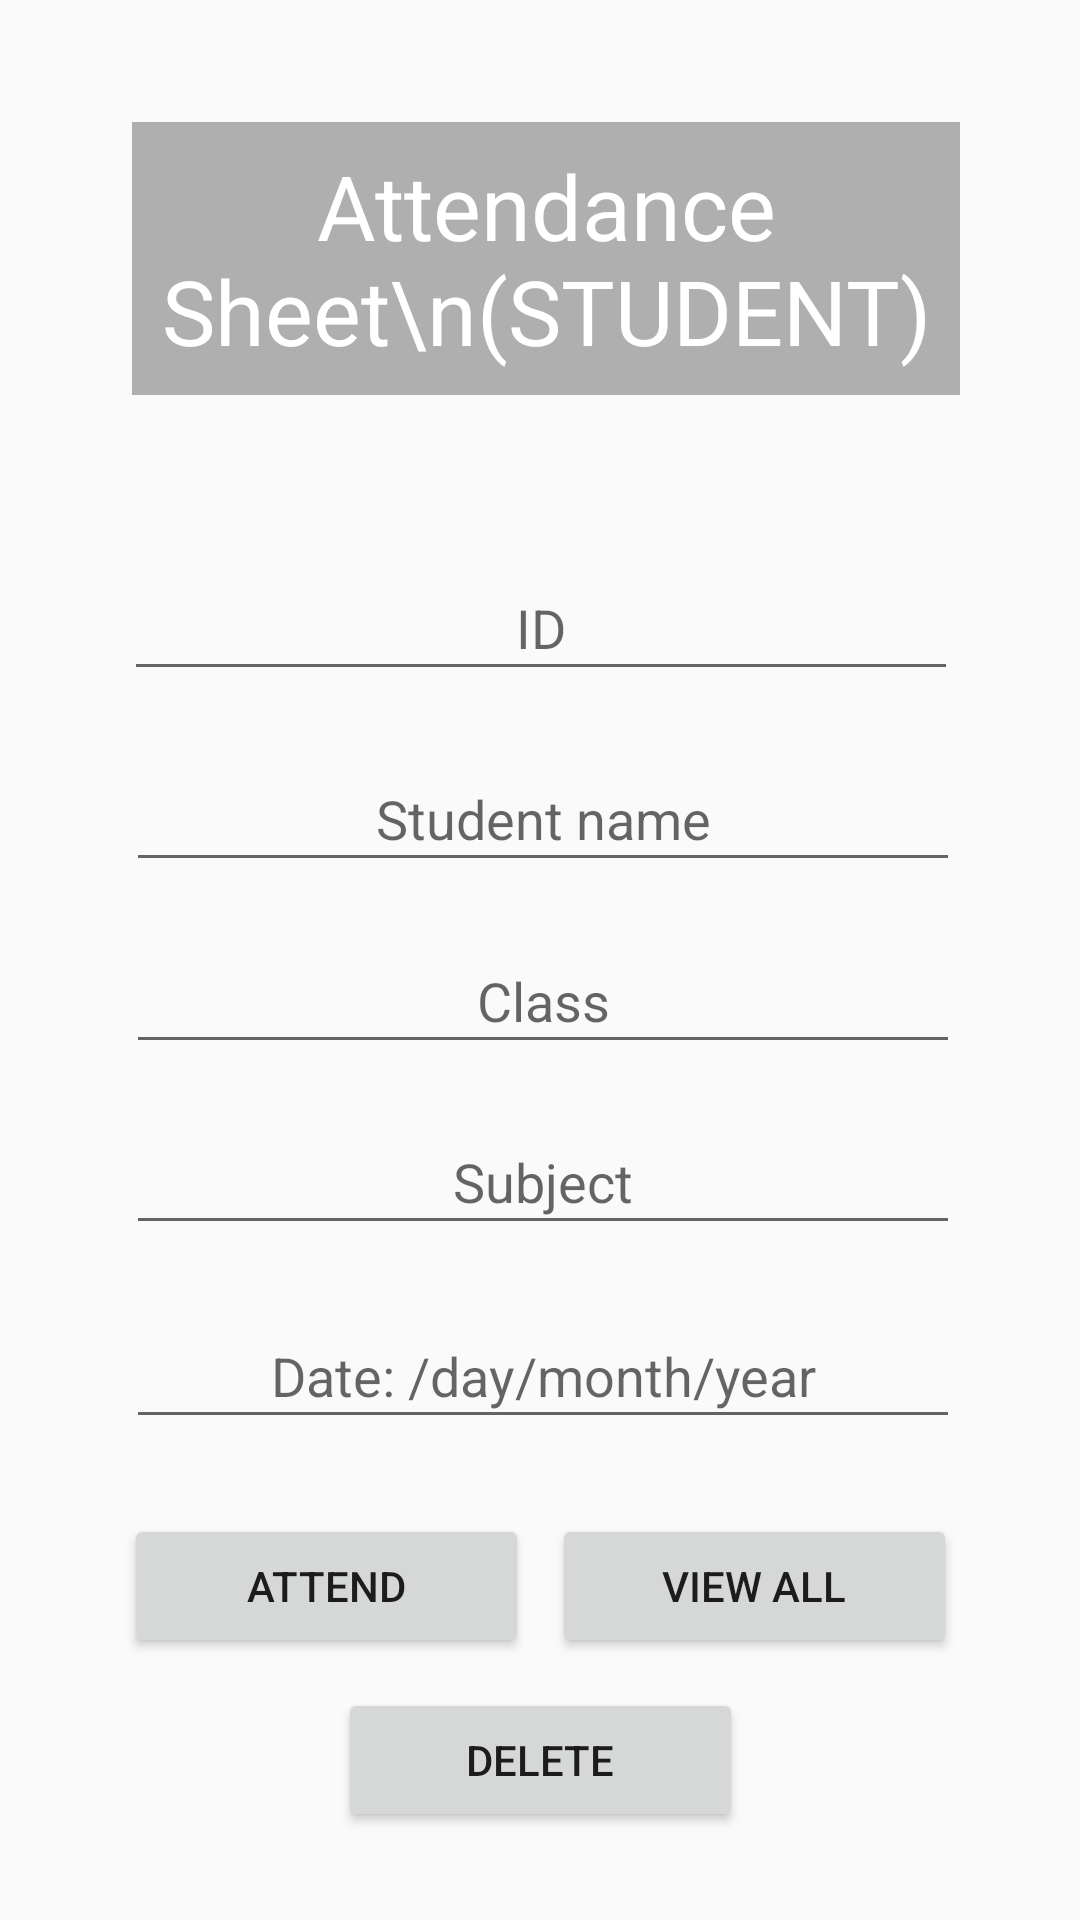

Produce the Android XML layout that renders to this screen, including the resource entries it uses.
<!-- AndroidManifest.xml: application theme AppTheme -->
<!-- res/layout/activity_attendance.xml -->
<?xml version="1.0" encoding="utf-8"?>
<android.support.constraint.ConstraintLayout xmlns:android="http://schemas.android.com/apk/res/android"
    xmlns:app="http://schemas.android.com/apk/res-auto"
    xmlns:tools="http://schemas.android.com/tools"
    android:layout_width="match_parent"
    android:layout_height="match_parent"
    android:background="@drawable/woodpart"
    tools:context=".AttendanceActivity">

    <EditText
        android:id="@+id/editTextStudentname"
        android:layout_width="278dp"
        android:layout_height="45dp"
        android:layout_marginStart="8dp"
        android:layout_marginLeft="8dp"
        android:layout_marginTop="8dp"
        android:layout_marginEnd="8dp"
        android:layout_marginRight="8dp"
        android:layout_marginBottom="8dp"
        android:ems="10"
        android:gravity="center"
        android:hint="Student name"

        android:inputType="textPersonName"
        android:textColor="#ffff"

        app:layout_constraintBottom_toBottomOf="parent"
        app:layout_constraintEnd_toEndOf="parent"
        app:layout_constraintHorizontal_bias="0.515"
        app:layout_constraintStart_toStartOf="parent"
        app:layout_constraintTop_toTopOf="parent"
        app:layout_constraintVertical_bias="0.416" />

    <EditText

        android:id="@+id/editTextClassAteendance"
        android:layout_width="278dp"
        android:layout_height="45dp"
        android:layout_marginStart="8dp"
        android:layout_marginLeft="8dp"
        android:layout_marginTop="8dp"
        android:layout_marginEnd="8dp"
        android:layout_marginRight="8dp"
        android:layout_marginBottom="8dp"
        android:ems="10"
        android:gravity="center"
        android:hint="Class"
        android:inputType="textPersonName"
        android:textColor="#ffff"
        app:layout_constraintBottom_toBottomOf="parent"
        app:layout_constraintEnd_toEndOf="parent"
        app:layout_constraintHorizontal_bias="0.515"
        app:layout_constraintStart_toStartOf="parent"
        app:layout_constraintTop_toTopOf="parent"
        app:layout_constraintVertical_bias="0.521" />

    <EditText
        android:id="@+id/editTextSubject"
        android:layout_width="278dp"
        android:layout_height="45dp"
        android:layout_marginStart="8dp"
        android:layout_marginLeft="8dp"
        android:layout_marginTop="8dp"
        android:layout_marginEnd="8dp"
        android:layout_marginRight="8dp"
        android:layout_marginBottom="8dp"
        android:ems="10"
        android:gravity="center"
        android:hint="Subject"
        android:inputType="textPersonName"
        android:textColor="#ffff"
        app:layout_constraintBottom_toBottomOf="parent"
        app:layout_constraintEnd_toEndOf="parent"
        app:layout_constraintHorizontal_bias="0.515"
        app:layout_constraintStart_toStartOf="parent"
        app:layout_constraintTop_toTopOf="parent"
        app:layout_constraintVertical_bias="0.625" />

    <EditText
        android:id="@+id/editTextDate"
        android:layout_width="278dp"
        android:layout_height="45dp"
        android:layout_marginStart="8dp"
        android:layout_marginLeft="8dp"
        android:layout_marginTop="8dp"
        android:layout_marginEnd="8dp"
        android:layout_marginRight="8dp"
        android:layout_marginBottom="8dp"
        android:ems="10"
        android:gravity="center"
        android:hint="Date: /day/month/year"
        android:textColor="#ffff"
        app:layout_constraintBottom_toBottomOf="parent"
        app:layout_constraintEnd_toEndOf="parent"
        app:layout_constraintHorizontal_bias="0.515"
        app:layout_constraintStart_toStartOf="parent"
        app:layout_constraintTop_toTopOf="parent"
        app:layout_constraintVertical_bias="0.737" />

    <TextView
        android:id="@+id/textView17"
        android:layout_width="276dp"
        android:layout_height="91dp"
        android:layout_marginStart="8dp"
        android:layout_marginLeft="8dp"
        android:layout_marginTop="8dp"
        android:layout_marginEnd="8dp"
        android:layout_marginRight="8dp"
        android:layout_marginBottom="8dp"
        android:background="#4D000000"
        android:gravity="center"
        android:text="Attendance Sheet\n(STUDENT)"
        android:textColor="#fff"
        android:textSize="30sp"
        app:layout_constraintBottom_toBottomOf="parent"
        app:layout_constraintEnd_toEndOf="parent"
        app:layout_constraintHorizontal_bias="0.529"
        app:layout_constraintStart_toStartOf="parent"
        app:layout_constraintTop_toTopOf="parent"
        app:layout_constraintVertical_bias="0.061" />

    <Button
        android:id="@+id/button_attend"
        android:layout_width="135sp"
        android:layout_height="wrap_content"
        android:layout_marginStart="8dp"
        android:layout_marginLeft="8dp"
        android:layout_marginTop="8dp"
        android:layout_marginEnd="8dp"
        android:layout_marginRight="8dp"
        android:layout_marginBottom="8dp"
        android:text="Attend"
        app:layout_constraintBottom_toBottomOf="parent"
        app:layout_constraintEnd_toEndOf="parent"
        app:layout_constraintHorizontal_bias="0.16"
        app:layout_constraintStart_toStartOf="parent"
        app:layout_constraintTop_toTopOf="parent"
        app:layout_constraintVertical_bias="0.862" />

    <Button
        android:id="@+id/button_ViewData"
        android:layout_width="135sp"
        android:layout_height="wrap_content"
        android:layout_marginStart="8dp"
        android:layout_marginLeft="8dp"
        android:layout_marginTop="8dp"
        android:layout_marginEnd="8dp"
        android:layout_marginRight="8dp"
        android:layout_marginBottom="8dp"
        android:text="View all"
        app:layout_constraintBottom_toBottomOf="parent"
        app:layout_constraintEnd_toEndOf="parent"
        app:layout_constraintHorizontal_bias="0.842"
        app:layout_constraintStart_toStartOf="parent"
        app:layout_constraintTop_toTopOf="parent"
        app:layout_constraintVertical_bias="0.862" />

    <Button
        android:id="@+id/button_Attendance_Delete"
        android:layout_width="135sp"
        android:layout_height="wrap_content"
        android:layout_marginStart="8dp"
        android:layout_marginLeft="8dp"
        android:layout_marginTop="8dp"
        android:layout_marginEnd="8dp"
        android:layout_marginRight="8dp"
        android:layout_marginBottom="8dp"
        android:text="Delete"
        app:layout_constraintBottom_toBottomOf="parent"
        app:layout_constraintEnd_toEndOf="parent"
        app:layout_constraintStart_toStartOf="parent"
        app:layout_constraintTop_toTopOf="parent"
        app:layout_constraintVertical_bias="0.963" />

    <EditText
        android:id="@+id/editTextAttendanceID"
        android:layout_width="278dp"
        android:layout_height="45dp"
        android:layout_marginStart="8dp"
        android:layout_marginLeft="8dp"
        android:layout_marginTop="8dp"
        android:layout_marginEnd="8dp"
        android:layout_marginRight="8dp"
        android:layout_marginBottom="8dp"
        android:ems="10"
        android:inputType="textPersonName"
        android:hint="ID"
        android:textColor="#ffff"
        android:gravity="center"
        app:layout_constraintBottom_toBottomOf="parent"
        app:layout_constraintEnd_toEndOf="parent"
        app:layout_constraintHorizontal_bias="0.503"
        app:layout_constraintStart_toStartOf="parent"
        app:layout_constraintTop_toTopOf="parent"
        app:layout_constraintVertical_bias="0.306" />
</android.support.constraint.ConstraintLayout>
<!-- resources referenced by this layout -->
<resources>
  <style name="AppTheme" parent="Theme.AppCompat.Light.DarkActionBar">
          
          <item name="colorPrimary">@color/colorPrimary</item>
          <item name="colorPrimaryDark">@color/colorPrimaryDark</item>
          <item name="colorAccent">@color/colorAccent</item>
          
          
       <item name="windowNoTitle">true</item>
          <item name="windowActionBar">false</item>
  
  
      </style>
  <!-- not gathered from this repository: default colours our renderer supplied (Android Studio template values) -->
  <color name="colorPrimary">#FF6200EE</color>
  <color name="colorPrimaryDark">#FF3700B3</color>
  <color name="colorAccent">#FF03DAC5</color>
</resources>
